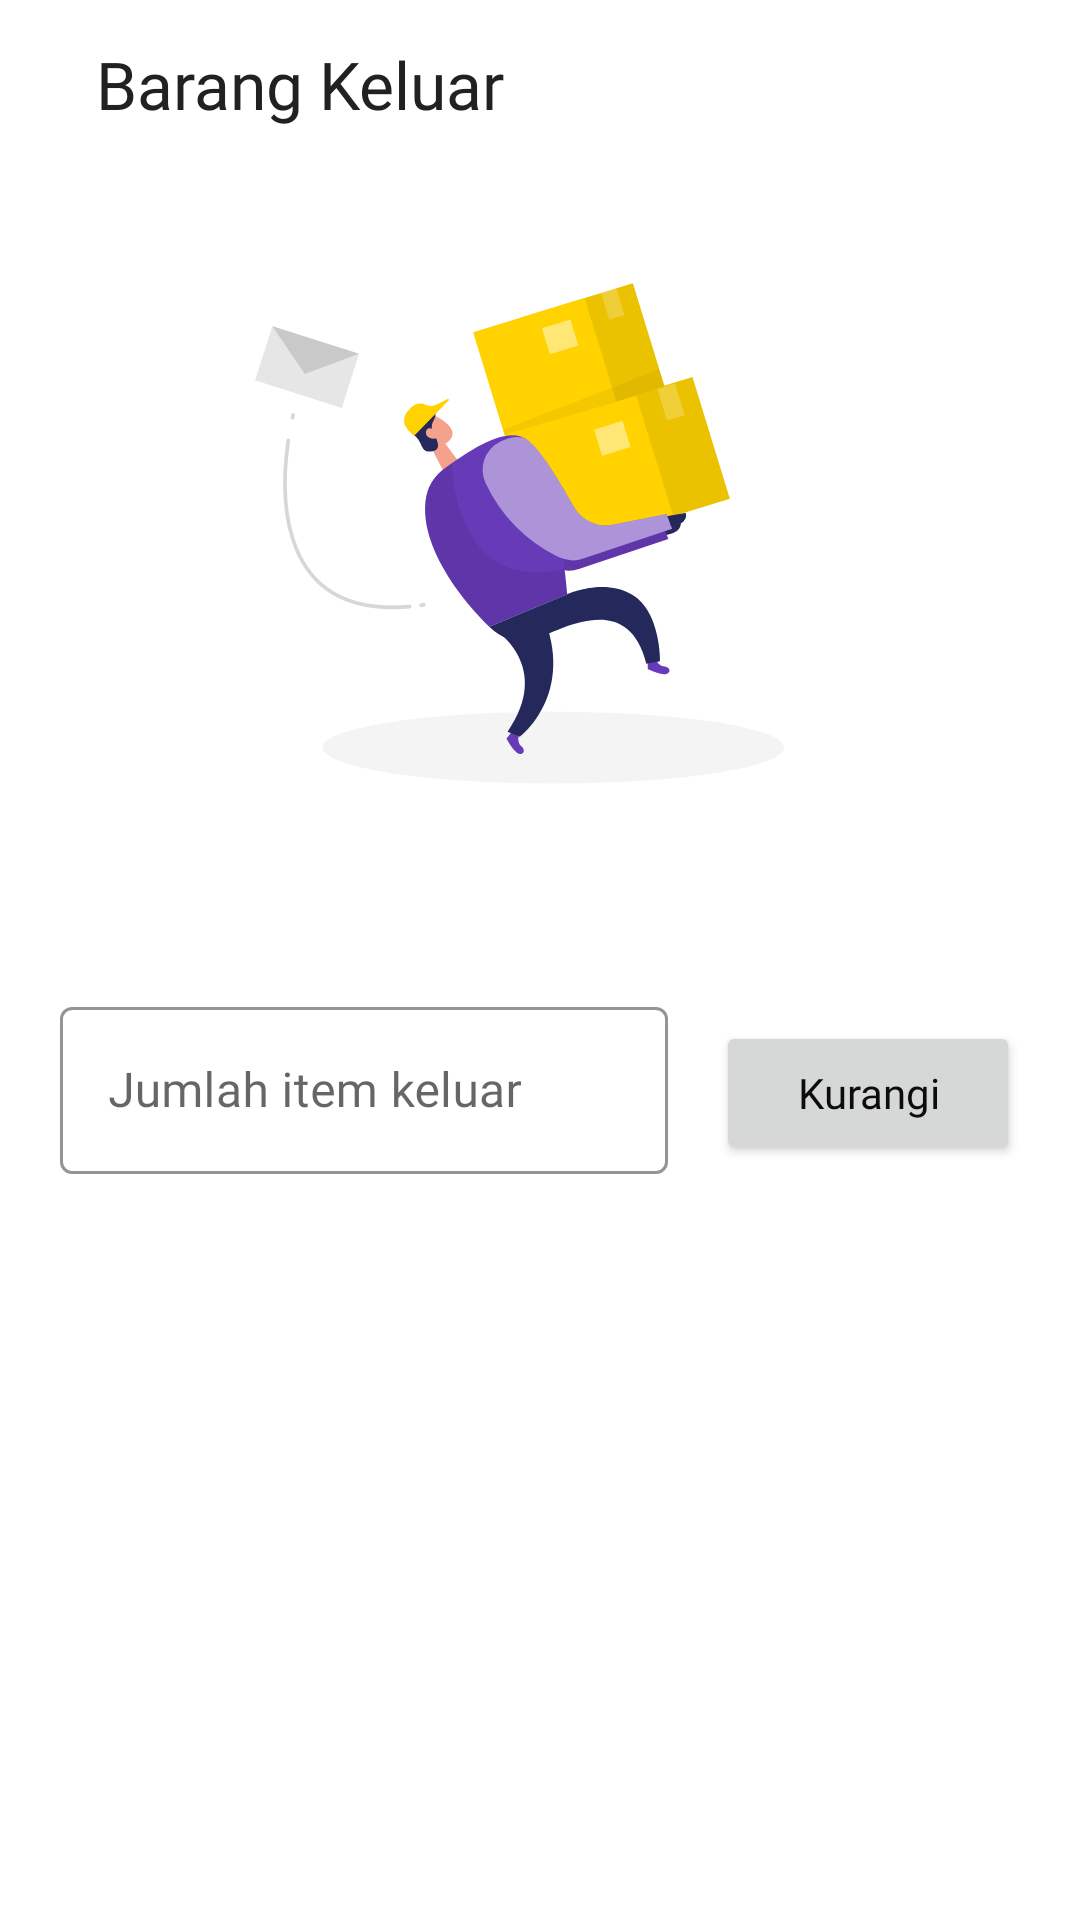

Android layout source for this screen:
<!-- AndroidManifest.xml: application theme AppTheme -->
<!-- res/layout/fragment_item_out.xml -->
<?xml version="1.0" encoding="utf-8"?>
<FrameLayout xmlns:android="http://schemas.android.com/apk/res/android"
    xmlns:tools="http://schemas.android.com/tools"
    android:layout_width="match_parent"
    android:layout_height="match_parent"
    xmlns:app="http://schemas.android.com/apk/res-auto"
    tools:context=".home.Item.ItemOutFragment">

    <LinearLayout
        android:layout_width="match_parent"
        android:layout_height="match_parent"
        android:orientation="vertical">

        <LinearLayout
            android:layout_width="match_parent"
            android:layout_height="?android:attr/actionBarSize"
            android:orientation="horizontal"
            android:gravity="center_vertical"
            android:paddingHorizontal="@dimen/dip_16"
            tools:ignore="UselessParent">

            <LinearLayout
                android:layout_width="wrap_content"
                android:layout_height="wrap_content"
                android:orientation="horizontal"
                tools:ignore="UseCompoundDrawables,UselessParent">

                <ImageView
                    android:id="@+id/back_button_item_out"
                    android:layout_width="wrap_content"
                    android:layout_height="wrap_content"
                    android:layout_gravity="bottom"
                    android:src="@drawable/ic_back"
                    android:contentDescription="@string/icon_back" />

                <TextView
                    android:layout_width="wrap_content"
                    android:layout_height="wrap_content"
                    android:text="@string/barang_keluar"
                    android:layout_marginStart="@dimen/dip_16"
                    style="@style/TextRegularPrimary"
                    android:textSize="22sp" />
            </LinearLayout>

        </LinearLayout>

        <ScrollView
            android:layout_width="match_parent"
            android:layout_height="match_parent">

            <LinearLayout
                android:layout_width="match_parent"
                android:layout_height="wrap_content"
                android:orientation="vertical"
                android:gravity="center_horizontal"
                android:layout_marginTop="@dimen/dip_20">

                <ImageView
                    android:layout_width="250dp"
                    android:layout_height="200dp"
                    android:contentDescription="@string/illustrasi_barang_keluar"
                    android:src="@drawable/illustration_logistics_out" />

                <LinearLayout
                    android:layout_width="match_parent"
                    android:layout_height="wrap_content"
                    android:orientation="vertical"
                    android:layout_marginTop="@dimen/dip_30"
                    android:layout_marginHorizontal="@dimen/dip_20">

                    <TextView
                        android:id="@+id/tv_name_item_out"
                        style="@style/TextRegularPrimary"
                        android:layout_width="wrap_content"
                        android:layout_height="wrap_content"
                        tools:text="Lemon"
                        android:textSize="18sp" />

                    <LinearLayout
                        android:layout_width="match_parent"
                        android:layout_height="wrap_content"
                        android:orientation="horizontal"
                        android:weightSum="3">

                        <com.google.android.material.textfield.TextInputLayout
                            android:id="@+id/input_layout_item_out"
                            android:layout_width="0dp"
                            android:layout_height="wrap_content"
                            android:layout_weight="2"
                            android:hint="@string/jumlah_item_keluar"
                            app:endIconMode="clear_text"
                            app:boxStrokeColor="@color/colorPrimary"
                            style="@style/TextInputLayout.OutlineBox.CustomFont">

                            <com.google.android.material.textfield.TextInputEditText
                                android:id="@+id/edt_total_item_out"
                                android:layout_width="match_parent"
                                android:layout_height="wrap_content"
                                android:inputType="text"
                                android:lines="1" />

                        </com.google.android.material.textfield.TextInputLayout>

                        <Button
                            android:id="@+id/btn_item_out"
                            android:layout_weight="1"
                            android:text="@string/kurangi"
                            android:layout_width="0dp"
                            android:layout_marginStart="@dimen/dip_16"
                            style="@style/Button" />
                    </LinearLayout>
                </LinearLayout>
            </LinearLayout>
        </ScrollView>
    </LinearLayout>

    <ProgressBar
        android:id="@+id/loading_item_out"
        android:layout_width="wrap_content"
        android:layout_height="wrap_content"
        android:layout_gravity="center"
        android:visibility="invisible" />

</FrameLayout>
<!-- resources referenced by this layout -->
<resources>
  <color name="colorPrimary">#673AB7</color>
  <dimen name="dip_16">16dp</dimen>
  <dimen name="dip_20">20dp</dimen>
  <dimen name="dip_30">30dp</dimen>
  <!-- drawable illustration_logistics_out: vector/xml drawable (drawable, 7150 chars, omitted) -->
  <string name="barang_keluar">Barang Keluar</string>
  <string name="icon_back">icon back</string>
  <string name="illustrasi_barang_keluar">illustrasi barang keluar</string>
  <string name="jumlah_item_keluar">Jumlah item keluar</string>
  <string name="kurangi">Kurangi</string>
  <style name="Button">
          <item name="android:layout_width">match_parent</item>
          <item name="android:layout_height">wrap_content</item>
          <item name="android:textAllCaps">false</item>
          <item name="android:fontFamily">@font/quicksand_regular</item>
          <item name="android:textColor">@color/colorWhite</item>
      </style>
  <style name="TextInputLayout.OutlineBox.CustomFont" parent="Widget.MaterialComponents.TextInputLayout.OutlinedBox">
          <item name="android:theme">@style/ThemeOverlay.TextInputEditText.OutlinedBox.CustomFont</item>
      </style>
  <style name="TextRegularPrimary">
          <item name="android:fontFamily">@font/quicksand_regular</item>
          <item name="android:textColor">@color/colorTextPrimary</item>
      </style>
  <style name="AppTheme" parent="Theme.MaterialComponents.Light.NoActionBar">
          
          <item name="colorPrimary">@color/colorPrimary</item>
          <item name="colorPrimaryDark">@color/colorPrimaryDark</item>
          <item name="colorAccent">@color/colorAccent</item>
      </style>
  <color name="colorWhite">#0C0C0C</color>
  <style name="ThemeOverlay.TextInputEditText.OutlinedBox.CustomFont" parent="ThemeOverlay.MaterialComponents.TextInputEditText.OutlinedBox">
          <item name="editTextStyle">@style/TextInputEditText.OutlinedBox.CustomFont</item>
      </style>
  <color name="colorTextPrimary">#212121</color>
  <color name="colorPrimaryDark">#512DA8</color>
  <color name="colorAccent">#FF9800</color>
  <style name="TextInputEditText.OutlinedBox.CustomFont" parent="Widget.MaterialComponents.TextInputEditText.OutlinedBox">
          <item name="android:fontFamily">@font/quicksand_light</item>
      </style>
</resources>
